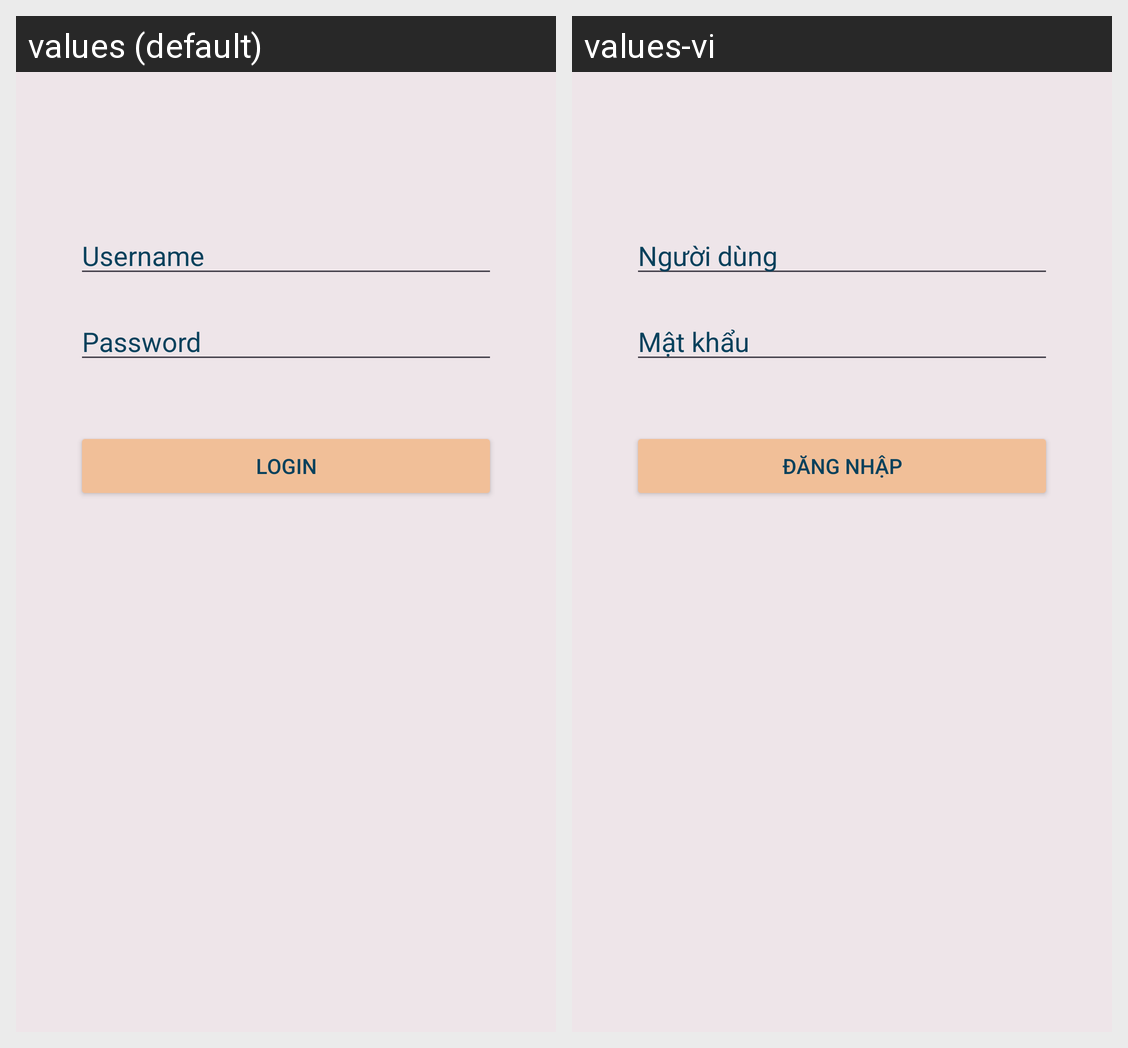

Translations of the strings shown on this Android screen, per locale in the grid:
Android screen res/layout/login_activity.xml rendered under 2 locales, left to right: values (default), values-vi. Device: Nexus 5 (rendered at 1080×1920; each locale shown at half size, 540×960, under a caption strip naming it); theme Theme.Dh52112120.
Strings drawn on this screen, with the default value and each locale's value (text and hints the layout hard-codes, and strings that could not be matched under every locale, appear in the picture but are not listed):

username
  values: Username
  values-vi: Người dùng

password
  values: Password
  values-vi: Mật khẩu

login
  values: Login
  values-vi: Đăng nhập
